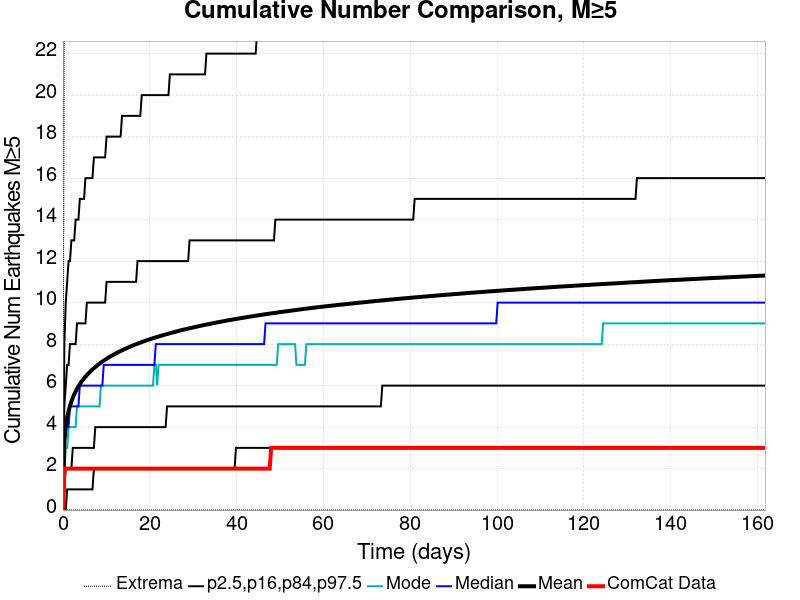

Values plotted in this chart, from the file beside it:
Time (days), ComCat Data, Simulation Mean, Simulation Median, Simulation Mode, Simulation Minimum, Simulation Maximum, 2.5 %-ile, 16 %-ile, 84 %-ile, 97.5 %-ile
0.0, 0.0, 0.0, 0.0, 0.0, 0.0, 0.0, 0.0, 0.0, 0.0, 0.0
0.3241, 2.0, 3.317, 3.0, 2.0, 0.0, 25.0, 0.0, 1.0, 5.0, 8.0
0.6482, 2.0, 4.016, 4.0, 3.0, 0.0, 27.0, 0.0, 2.0, 6.0, 10.0
0.9723, 2.0, 4.451, 4.0, 3.0, 0.0, 32.0, 1.0, 2.0, 7.0, 11.0
1.296, 2.0, 4.768, 4.0, 4.0, 0.0, 34.0, 1.0, 2.0, 7.0, 12.0
1.621, 2.0, 5.021, 5.0, 4.0, 0.0, 34.0, 1.0, 2.0, 8.0, 12.0
1.945, 2.0, 5.232, 5.0, 4.0, 0.0, 36.0, 1.0, 2.0, 8.0, 13.0
2.269, 2.0, 5.414, 5.0, 4.0, 0.0, 37.0, 1.0, 3.0, 8.0, 13.0
2.593, 2.0, 5.573, 5.0, 4.0, 0.0, 37.0, 1.0, 3.0, 8.0, 13.0
2.917, 2.0, 5.715, 5.0, 4.0, 0.0, 42.0, 1.0, 3.0, 8.0, 14.0
3.241, 2.0, 5.842, 5.0, 5.0, 0.0, 42.0, 1.0, 3.0, 9.0, 14.0
3.565, 2.0, 5.961, 5.0, 5.0, 0.0, 43.0, 1.0, 3.0, 9.0, 14.0
3.889, 2.0, 6.068, 6.0, 5.0, 0.0, 44.0, 1.0, 3.0, 9.0, 15.0
4.213, 2.0, 6.167, 6.0, 5.0, 0.0, 44.0, 1.0, 3.0, 9.0, 15.0
4.538, 2.0, 6.259, 6.0, 5.0, 0.0, 44.0, 1.0, 3.0, 9.0, 15.0
4.862, 2.0, 6.346, 6.0, 5.0, 0.0, 44.0, 1.0, 3.0, 9.0, 15.0
5.186, 2.0, 6.429, 6.0, 5.0, 0.0, 44.0, 1.0, 3.0, 9.0, 16.0
5.51, 2.0, 6.505, 6.0, 5.0, 0.0, 44.0, 1.0, 3.0, 10.0, 16.0
5.834, 2.0, 6.576, 6.0, 5.0, 0.0, 44.0, 1.0, 3.0, 10.0, 16.0
6.158, 2.0, 6.647, 6.0, 5.0, 0.0, 46.0, 1.0, 3.0, 10.0, 16.0
6.482, 2.0, 6.714, 6.0, 5.0, 0.0, 46.0, 1.0, 3.0, 10.0, 16.0
6.806, 2.0, 6.776, 6.0, 5.0, 0.0, 46.0, 1.0, 3.0, 10.0, 16.0
7.13, 2.0, 6.838, 6.0, 5.0, 0.0, 46.0, 2.0, 3.0, 10.0, 17.0
7.455, 2.0, 6.896, 6.0, 5.0, 0.0, 47.0, 2.0, 4.0, 10.0, 17.0
7.779, 2.0, 6.952, 6.0, 5.0, 0.0, 47.0, 2.0, 4.0, 10.0, 17.0
8.103, 2.0, 7.005, 6.0, 5.0, 0.0, 47.0, 2.0, 4.0, 10.0, 17.0
8.427, 2.0, 7.056, 6.0, 5.0, 0.0, 47.0, 2.0, 4.0, 10.0, 17.0
8.751, 2.0, 7.106, 6.0, 6.0, 0.0, 47.0, 2.0, 4.0, 10.0, 17.0
9.075, 2.0, 7.154, 6.0, 6.0, 0.0, 48.0, 2.0, 4.0, 10.0, 17.0
9.399, 2.0, 7.201, 7.0, 6.0, 0.0, 48.0, 2.0, 4.0, 10.0, 17.0
9.723, 2.0, 7.247, 7.0, 6.0, 0.0, 48.0, 2.0, 4.0, 10.0, 17.0
10.05, 2.0, 7.29, 7.0, 6.0, 0.0, 49.0, 2.0, 4.0, 11.0, 18.0
10.37, 2.0, 7.334, 7.0, 6.0, 0.0, 49.0, 2.0, 4.0, 11.0, 18.0
10.7, 2.0, 7.376, 7.0, 6.0, 0.0, 49.0, 2.0, 4.0, 11.0, 18.0
11.02, 2.0, 7.415, 7.0, 6.0, 0.0, 50.0, 2.0, 4.0, 11.0, 18.0
11.34, 2.0, 7.455, 7.0, 6.0, 0.0, 50.0, 2.0, 4.0, 11.0, 18.0
11.67, 2.0, 7.492, 7.0, 6.0, 0.0, 50.0, 2.0, 4.0, 11.0, 18.0
11.99, 2.0, 7.53, 7.0, 6.0, 0.0, 50.0, 2.0, 4.0, 11.0, 18.0
12.32, 2.0, 7.566, 7.0, 6.0, 0.0, 50.0, 2.0, 4.0, 11.0, 18.0
12.64, 2.0, 7.601, 7.0, 6.0, 0.0, 50.0, 2.0, 4.0, 11.0, 18.0
12.96, 2.0, 7.634, 7.0, 6.0, 0.0, 50.0, 2.0, 4.0, 11.0, 18.0
13.29, 2.0, 7.669, 7.0, 6.0, 0.0, 52.0, 2.0, 4.0, 11.0, 18.0
13.61, 2.0, 7.701, 7.0, 6.0, 0.0, 53.0, 2.0, 4.0, 11.0, 19.0
13.94, 2.0, 7.733, 7.0, 6.0, 0.0, 53.0, 2.0, 4.0, 11.0, 19.0
14.26, 2.0, 7.764, 7.0, 6.0, 0.0, 53.0, 2.0, 4.0, 11.0, 19.0
14.58, 2.0, 7.794, 7.0, 6.0, 0.0, 53.0, 2.0, 4.0, 11.0, 19.0
14.91, 2.0, 7.824, 7.0, 6.0, 0.0, 53.0, 2.0, 4.0, 11.0, 19.0
15.23, 2.0, 7.854, 7.0, 6.0, 0.0, 53.0, 2.0, 4.0, 11.0, 19.0
15.56, 2.0, 7.883, 7.0, 6.0, 0.0, 53.0, 2.0, 4.0, 11.0, 19.0
15.88, 2.0, 7.912, 7.0, 6.0, 0.0, 53.0, 2.0, 4.0, 11.0, 19.0
16.21, 2.0, 7.939, 7.0, 6.0, 0.0, 53.0, 2.0, 4.0, 11.0, 19.0
16.53, 2.0, 7.966, 7.0, 6.0, 0.0, 54.0, 2.0, 4.0, 11.0, 19.0
16.85, 2.0, 7.994, 7.0, 6.0, 0.0, 54.0, 2.0, 4.0, 11.0, 19.0
17.18, 2.0, 8.021, 7.0, 6.0, 0.0, 54.0, 2.0, 4.0, 12.0, 19.0
17.5, 2.0, 8.046, 7.0, 6.0, 0.0, 54.0, 2.0, 4.0, 12.0, 19.0
17.83, 2.0, 8.072, 7.0, 6.0, 0.0, 54.0, 2.0, 4.0, 12.0, 19.0
18.15, 2.0, 8.097, 7.0, 6.0, 0.0, 54.0, 2.0, 4.0, 12.0, 20.0
18.47, 2.0, 8.122, 7.0, 6.0, 0.0, 54.0, 2.0, 4.0, 12.0, 20.0
18.8, 2.0, 8.146, 7.0, 6.0, 0.0, 54.0, 2.0, 4.0, 12.0, 20.0
19.12, 2.0, 8.17, 7.0, 6.0, 0.0, 54.0, 2.0, 4.0, 12.0, 20.0
... 440 more rows
